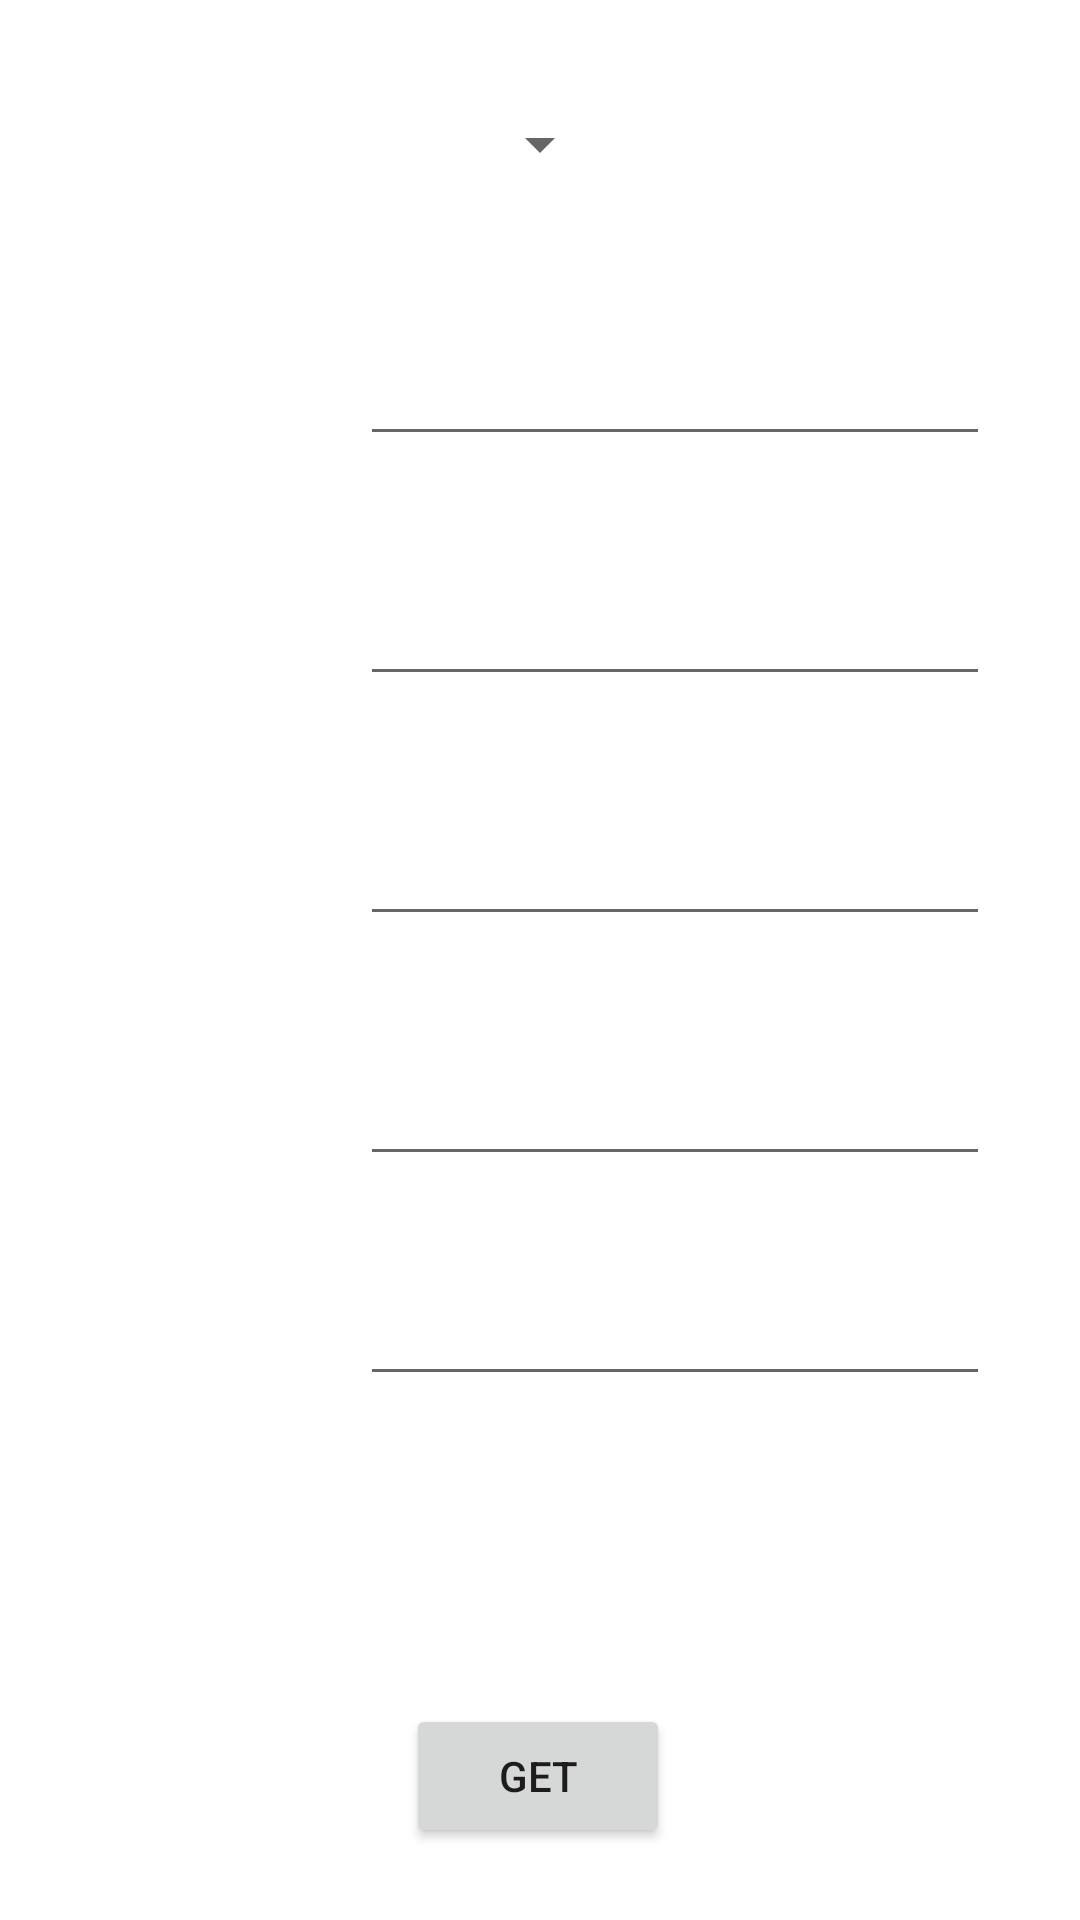

Layout XML and referenced resources for this Android screen:
<!-- AndroidManifest.xml: application theme Theme.Cashless -->
<!-- res/layout/activity_main.xml -->
<?xml version="1.0" encoding="utf-8"?>
<layout xmlns:android="http://schemas.android.com/apk/res/android" xmlns:tools="http://schemas.android.com/tools"
        xmlns:app="http://schemas.android.com/apk/res-auto">
    <data>

    </data>
    <androidx.constraintlayout.widget.ConstraintLayout
            android:layout_width="match_parent"
            android:layout_height="match_parent"
            tools:context=".MainActivity">
        <Button
                android:layout_width="wrap_content"
                android:layout_height="wrap_content" android:id="@+id/getAllClient"
                app:layout_constraintEnd_toEndOf="parent" app:layout_constraintStart_toStartOf="parent"
                android:onClick="getButton" android:text="@string/get" app:layout_constraintHorizontal_bias="0.498"
                app:layout_constraintBottom_toBottomOf="parent" android:layout_marginBottom="@dimen/border"/>
        <Spinner
                android:layout_width="wrap_content"
                android:layout_height="wrap_content" android:id="@+id/spinner"
                app:layout_constraintTop_toTopOf="parent"
                app:layout_constraintEnd_toEndOf="parent"
                app:layout_constraintStart_toStartOf="parent"
                android:minHeight="48dp" android:layout_marginTop="@dimen/border"/>
        <EditText
                android:layout_width="wrap_content"
                android:layout_height="wrap_content"
                android:inputType="text"
                android:ems="10"
                android:id="@+id/editText"
                app:layout_constraintEnd_toEndOf="parent" app:layout_constraintStart_toStartOf="parent"
                app:layout_constraintTop_toBottomOf="@+id/spinner" android:layout_marginTop="@dimen/space"
                app:layout_constraintHorizontal_bias="0.8" android:minHeight="48dp"/>
        <TextView
                android:text=""
                android:layout_width="wrap_content"
                android:layout_height="wrap_content" android:id="@+id/textView"
                app:layout_constraintEnd_toStartOf="@+id/editText" app:layout_constraintStart_toStartOf="parent"
                tools:ignore="MissingConstraints" app:layout_constraintTop_toTopOf="@+id/editText"
                app:layout_constraintBottom_toBottomOf="@+id/editText"/>
        <TextView
                android:layout_width="wrap_content"
                android:layout_height="wrap_content" android:id="@+id/textViewID"
                tools:ignore="MissingConstraints" app:layout_constraintBottom_toBottomOf="@+id/editTextNumber"
                app:layout_constraintTop_toTopOf="@+id/editTextNumber"
                app:layout_constraintEnd_toStartOf="@+id/editTextNumber" app:layout_constraintStart_toStartOf="parent"/>
        <TextView
                android:layout_width="wrap_content"
                android:layout_height="wrap_content" android:id="@+id/textViewID2"
                tools:ignore="MissingConstraints"
                app:layout_constraintEnd_toStartOf="@+id/editTextNumber2" app:layout_constraintStart_toStartOf="parent"
                app:layout_constraintBottom_toBottomOf="@+id/editTextNumber2"
                app:layout_constraintTop_toTopOf="@+id/editTextNumber2"/>
        <EditText
                android:layout_width="wrap_content"
                android:layout_height="wrap_content"
                android:inputType="number"
                android:ems="10"
                android:id="@+id/editTextNumber"
                app:layout_constraintTop_toBottomOf="@+id/editText"
                tools:ignore="MissingConstraints" android:layout_marginTop="@dimen/space" android:minHeight="48dp"
                app:layout_constraintEnd_toEndOf="parent" app:layout_constraintStart_toStartOf="parent"
                app:layout_constraintHorizontal_bias="0.8"/>
        <EditText
                android:layout_width="wrap_content"
                android:layout_height="wrap_content"
                android:inputType="number"
                android:ems="10"
                android:id="@+id/editTextNumber2"
                app:layout_constraintTop_toBottomOf="@id/editTextNumber"
                tools:ignore="MissingConstraints" android:layout_marginTop="@dimen/space" android:minHeight="48dp"
                app:layout_constraintEnd_toEndOf="parent" app:layout_constraintStart_toStartOf="parent"
                app:layout_constraintHorizontal_bias="0.8"/>
        <EditText
                android:layout_width="wrap_content"
                android:layout_height="wrap_content"
                android:inputType="number"
                android:ems="10"
                android:id="@+id/editTextNumber3"
                app:layout_constraintTop_toBottomOf="@id/editTextNumber2"
                tools:ignore="MissingConstraints" android:layout_marginTop="@dimen/space" android:minHeight="48dp"
                app:layout_constraintEnd_toEndOf="parent" app:layout_constraintStart_toStartOf="parent"
                app:layout_constraintHorizontal_bias="0.8"/>
        <TextView
                android:layout_width="wrap_content"
                android:layout_height="wrap_content" android:id="@+id/textViewAmount"
                tools:ignore="MissingConstraints"
                app:layout_constraintEnd_toStartOf="@+id/editTextNumber3" app:layout_constraintStart_toStartOf="parent"
                app:layout_constraintBottom_toBottomOf="@+id/editTextNumber3"
                app:layout_constraintTop_toTopOf="@+id/editTextNumber3"/>
        <EditText
                android:layout_width="wrap_content"
                android:layout_height="wrap_content"
                android:inputType="numberDecimal"
                android:ems="10"
                android:id="@+id/editTextNumberDecimal"
                app:layout_constraintTop_toBottomOf="@+id/editTextNumber3" app:layout_constraintEnd_toEndOf="parent"
                app:layout_constraintStart_toStartOf="parent" app:layout_constraintHorizontal_bias="0.8"
                android:layout_marginTop="@dimen/space"/>
        <TextView
                android:layout_width="wrap_content"
                android:layout_height="wrap_content" android:id="@+id/textViewDecimal"
                app:layout_constraintEnd_toStartOf="@+id/editTextNumberDecimal"
                app:layout_constraintStart_toStartOf="parent"
                app:layout_constraintBottom_toBottomOf="@+id/editTextNumberDecimal"
                app:layout_constraintTop_toTopOf="@+id/editTextNumberDecimal"/>
    </androidx.constraintlayout.widget.ConstraintLayout>
</layout>
<!-- resources referenced by this layout -->
<resources>
  <dimen name="border">24dp</dimen>
  <dimen name="space">32dp</dimen>
  <string name="get">Get</string>
  <style name="Theme.Cashless" parent="Theme.MaterialComponents.DayNight.DarkActionBar">
          
          <item name="colorPrimary">@color/purple_500</item>
          <item name="colorPrimaryVariant">@color/purple_700</item>
          <item name="colorOnPrimary">@color/white</item>
          
          <item name="colorSecondary">@color/teal_200</item>
          <item name="colorSecondaryVariant">@color/teal_700</item>
          <item name="colorOnSecondary">@color/black</item>
          
          <item name="android:statusBarColor">?attr/colorPrimaryVariant</item>
          
      </style>
  <!-- not gathered from this repository: default colours our renderer supplied (Android Studio template values) -->
  <color name="purple_500">#FF6200EE</color>
  <color name="purple_700">#FF3700B3</color>
  <color name="teal_200">#FF03DAC5</color>
  <color name="teal_700">#FF018786</color>
  <color name="black">#FF000000</color>
  <color name="white">#FFFFFFFF</color>
</resources>
